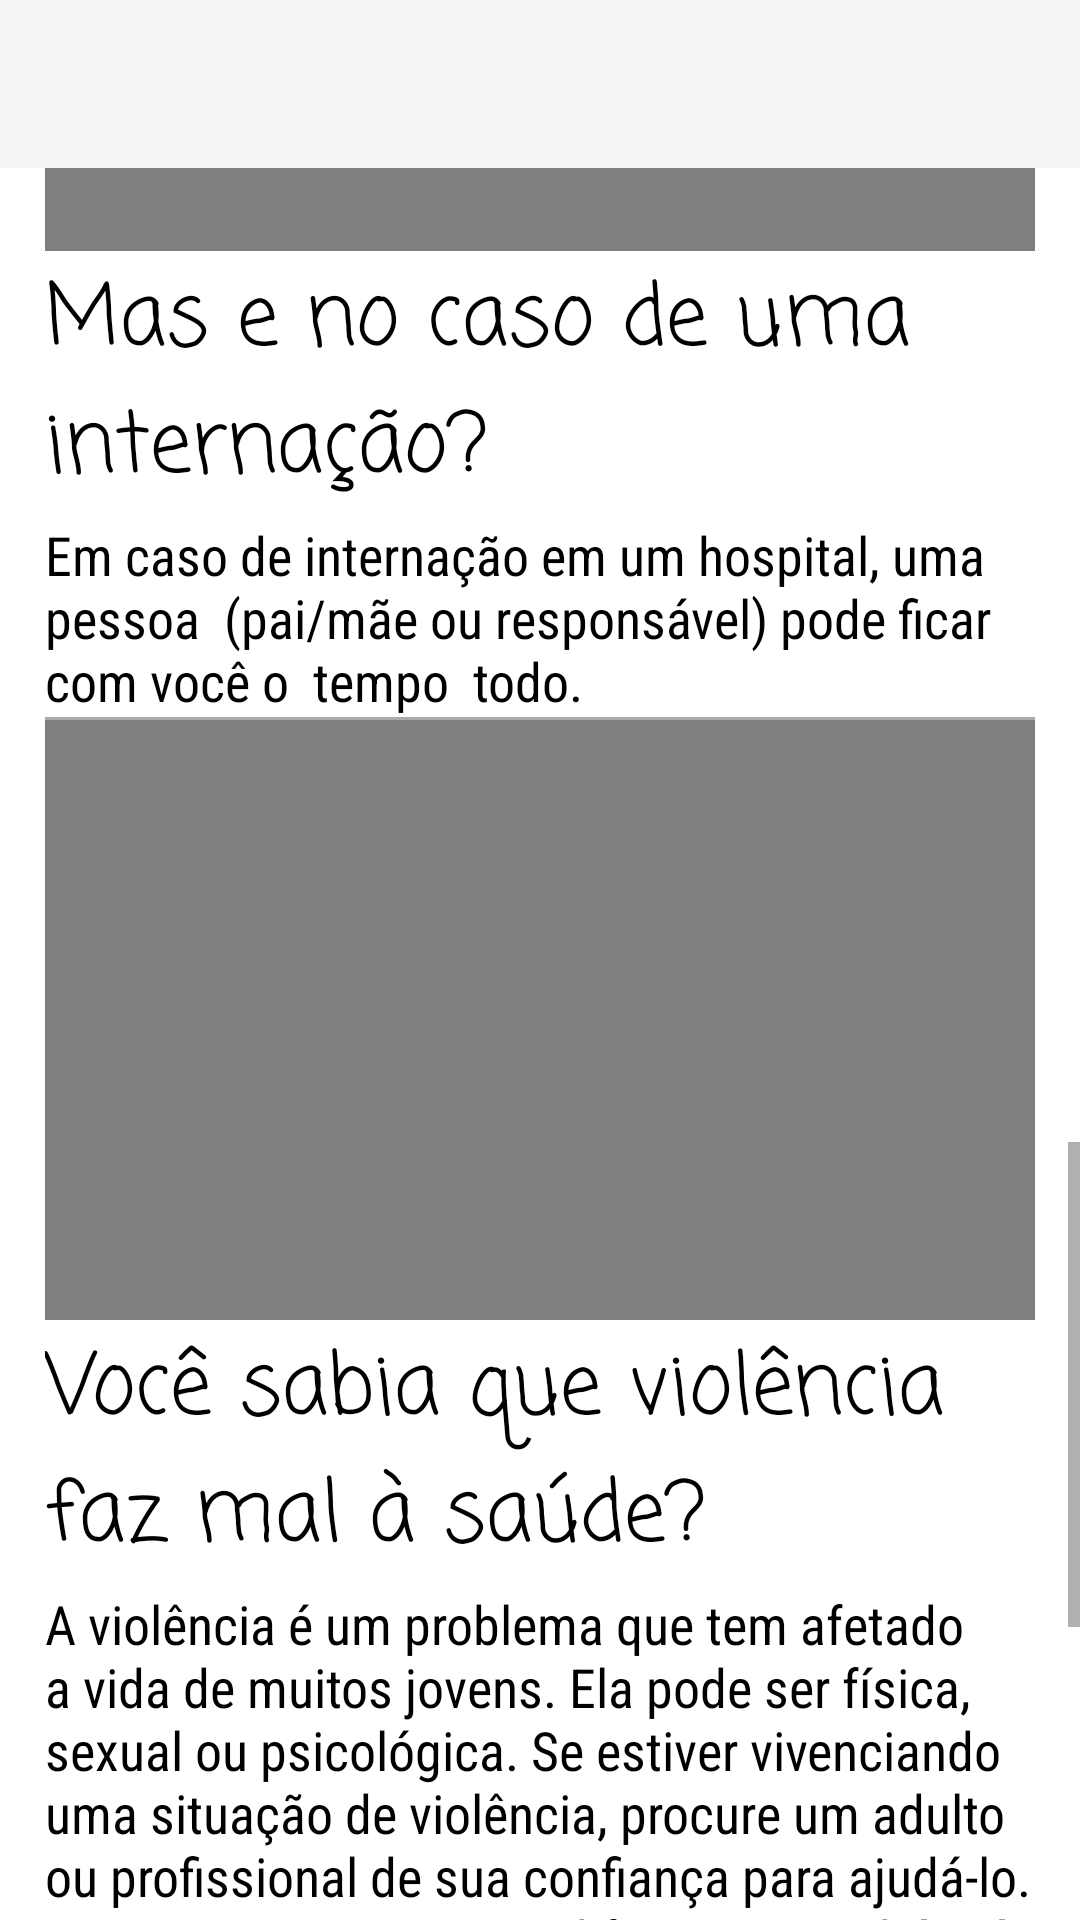

Produce the Android XML layout that renders to this screen, including the resource entries it uses.
<!-- AndroidManifest.xml: application theme Theme.AppCompat.Light.NoActionBar -->
<!-- res/layout/activity_geral_dicassaude.xml -->
<?xml version="1.0" encoding="utf-8"?>
<RelativeLayout xmlns:android="http://schemas.android.com/apk/res/android"
    xmlns:app="http://schemas.android.com/apk/res-auto"
    xmlns:tools="http://schemas.android.com/tools"
    android:layout_width="match_parent"
    android:layout_height="match_parent"
    android:background="#FFFFFFFF"
    tools:context=".geral_dicassaude">

    <androidx.appcompat.widget.Toolbar
        android:id="@+id/my_toolbar"
        android:layout_width="match_parent"
        android:layout_height="wrap_content"
        android:background="?attr/colorPrimary"
        android:minHeight="?attr/actionBarSize"
        android:theme="?attr/actionBarTheme" />



    <ScrollView
        android:id="@+id/sv0"
        android:layout_width="match_parent"
        android:layout_height="match_parent"
        android:layout_below="@id/my_toolbar">

        <LinearLayout
            android:layout_width="match_parent"
            android:layout_height="wrap_content"
            android:layout_marginLeft="15dp"
            android:layout_marginRight="15dp"
            android:orientation="vertical">

            <LinearLayout
                android:id="@+id/sv1"
                android:layout_width="wrap_content"
                android:layout_height="200dp"
                android:layout_gravity="center_horizontal"
                android:orientation="vertical">

                <VideoView
                    android:id="@+id/video_view"
                    android:layout_width="340dp"
                    android:layout_height="400dp" />

            </LinearLayout>

            <TextView
                android:id="@+id/textView5"
                android:layout_width="match_parent"
                android:layout_height="wrap_content"
                android:layout_marginTop="2dp"
                android:text="Falando sobre meus direitos..."
                android:textColor="#000000"
                android:textSize="28sp"
                app:fontFamily="casual" />

            <TextView
                android:id="@+id/textView6"
                android:layout_width="match_parent"
                android:layout_height="wrap_content"
                android:layout_marginTop="2dp"
                android:text="Além da Constituição Brasileira, o Estatuto da Criança e do Adolescente (ECA) é uma lei muito importante no nosso país. "
                android:textColor="#000000"
                android:textSize="18sp"
                app:fontFamily="sans-serif-condensed" />

            <TextView
                android:id="@+id/textView7"
                android:layout_width="match_parent"
                android:layout_height="wrap_content"
                android:layout_marginTop="2dp"
                android:text="Para esse estatuto, adolescente é a pessoa que tem entre 12 e 18 anos de idade. Porém, os serviços de saúde consideram a adolescência a faixa etária entre 10 e 19 anos."
                android:textColor="#000000"
                android:textSize="18sp"
                app:fontFamily="sans-serif-condensed" />

            <View
                android:layout_width="wrap_content"
                android:layout_height="1dp"
                android:background="@android:color/darker_gray" />

            <LinearLayout
                android:id="@+id/sv2"
                android:layout_width="wrap_content"
                android:layout_height="200dp"
                android:layout_gravity="center_horizontal"
                android:orientation="vertical">

                <VideoView
                    android:id="@+id/video_view2"
                    android:layout_width="340dp"
                    android:layout_height="400dp" />

            </LinearLayout>

            <TextView
                android:id="@+id/textView8"
                android:layout_width="match_parent"
                android:layout_height="wrap_content"
                android:layout_marginTop="2dp"
                android:text="Para que serve o ECA?"
                android:textColor="#000000"
                android:textSize="28sp"
                app:fontFamily="casual" />

            <TextView
                android:id="@+id/textView9"
                android:layout_width="match_parent"
                android:layout_height="wrap_content"
                android:layout_marginTop="2dp"
                android:text="Os governos (federal, estadual e municipal), a sociedade, a comunidade e a família têm a responsabilidade de garantir a você direito à vida e à saúde. Ter saúde também é estar na escola, alimentar-se bem, ter amigos, brincar, divertir-se, fazer alguma atividade física, enfim, ser feliz!"
                android:textColor="#000000"
                android:textSize="18sp"
                app:fontFamily="sans-serif-condensed" />

            <TextView
                android:id="@+id/textView10"
                android:layout_width="match_parent"
                android:layout_height="wrap_content"
                android:layout_marginTop="2dp"
                android:text="Nas consultas, você tem direito de ser atendido sozinho, caso você queira."
                android:textColor="#000000"
                android:textSize="18sp"
                app:fontFamily="sans-serif-condensed" />

            <TextView
                android:id="@+id/textView11"
                android:layout_width="match_parent"
                android:layout_height="wrap_content"
                android:layout_marginTop="2dp"
                android:text="E tem mais: as informações dadas durante suas consultas serão mantidas em sigilo e só poderão ser reveladas se você concordar ou sempre que houver danos a sua saúde ou a terceiros."
                android:textColor="#000000"
                android:textSize="18sp"
                app:fontFamily="sans-serif-condensed" />


            <View
                android:id="@+id/view2"
                android:layout_width="match_parent"
                android:layout_height="1dp"
                android:background="@android:color/darker_gray" />

            <LinearLayout
                android:id="@+id/sv3"
                android:layout_width="wrap_content"
                android:layout_height="200dp"
                android:layout_gravity="center_horizontal"
                android:orientation="vertical">

                <VideoView
                    android:id="@+id/video_view3"
                    android:layout_width="340dp"
                    android:layout_height="400dp" />

            </LinearLayout>
            <TextView
                android:id="@+id/textView12"
                android:layout_width="match_parent"
                android:layout_height="wrap_content"
                android:layout_marginTop="2dp"
                android:text="Mas e no caso de uma internação?"
                android:textColor="#000000"
                android:textSize="28sp"
                app:fontFamily="casual" />

            <TextView
                android:id="@+id/textView13"
                android:layout_width="match_parent"
                android:layout_height="wrap_content"
                android:layout_marginTop="2dp"
                android:text="Em caso de internação em um hospital, uma  pessoa  (pai/mãe ou responsável) pode ficar com você o  tempo  todo."
                android:textColor="#000000"
                android:textSize="18sp"
                app:fontFamily="sans-serif-condensed" />


            <View
                android:id="@+id/view3"
                android:layout_width="match_parent"
                android:layout_height="1dp"
                android:background="@android:color/darker_gray" />

            <LinearLayout
                android:id="@+id/sv4"
                android:layout_width="wrap_content"
                android:layout_height="200dp"
                android:layout_gravity="center_horizontal"
                android:orientation="vertical">

                <VideoView
                    android:id="@+id/video_view4"
                    android:layout_width="340dp"
                    android:layout_height="400dp" />

            </LinearLayout>
            <TextView
                android:id="@+id/textView14"
                android:layout_width="match_parent"
                android:layout_height="wrap_content"
                android:layout_marginTop="2dp"
                android:text="Você sabia que violência faz mal à saúde?"
                android:textColor="#000000"
                android:textSize="28sp"
                app:fontFamily="casual" />

            <TextView
                android:id="@+id/textView15"
                android:layout_width="match_parent"
                android:layout_height="wrap_content"
                android:layout_marginTop="2dp"
                android:text="A violência é um problema que tem afetado a vida de muitos jovens. Ela pode ser física, sexual ou psicológica. Se estiver vivenciando uma situação de violência, procure um adulto ou profissional de sua confiança para ajudá-lo. O preconceito contra as diferenças também é violência!"
                android:textColor="#000000"
                android:textSize="18sp"
                app:fontFamily="sans-serif-condensed" />
            <ImageView
                android:id="@+id/imageView3"
                android:layout_width="match_parent"
                android:layout_height="wrap_content"
                app:srcCompat="@drawable/ilust_2" />
        </LinearLayout>
    </ScrollView>

</RelativeLayout>
<!-- resources referenced by this layout -->
<resources>
  <!-- drawable ilust_2: png bitmap (drawable, 249474 bytes) -->
</resources>
